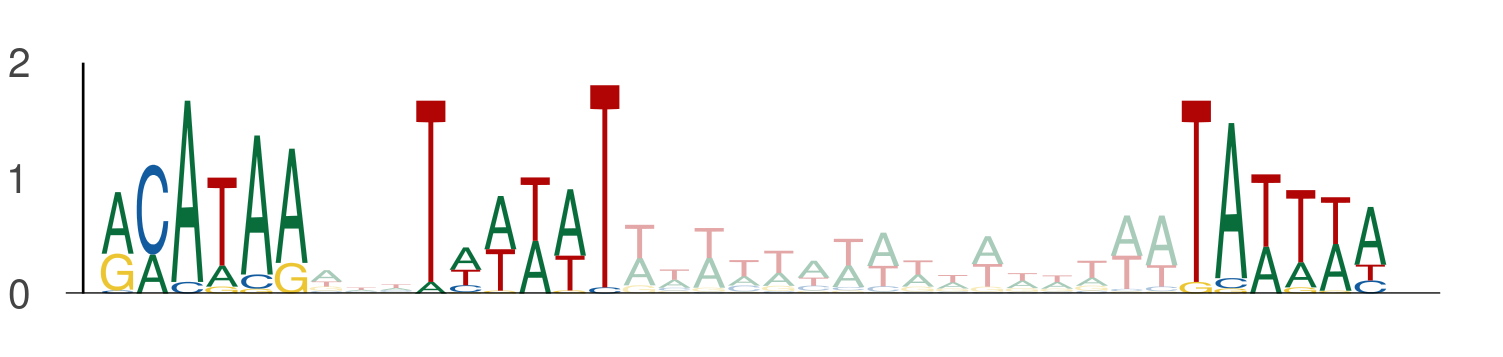

Values plotted in this chart, from the file beside it:
seq_index, start_position, end_position, is_reversed_complement
4642, 97, 103, 0
4642, 106, 112, 0
4642, 128, 134, 0
2978, 57, 63, 0
2978, 66, 72, 0
2978, 88, 94, 0
4787, 108, 114, 0
4787, 117, 123, 0
4787, 139, 145, 0
4455, 91, 97, 0
4455, 100, 106, 0
4455, 122, 128, 0
37, 97, 103, 0
37, 106, 112, 0
37, 128, 134, 0
2974, 34, 40, 0
2974, 43, 49, 0
2974, 65, 71, 0
4503, 58, 64, 0
4503, 67, 73, 0
4503, 89, 95, 0
2016, 44, 50, 0
2016, 53, 59, 0
2016, 75, 81, 0
3001, 99, 105, 0
3001, 108, 114, 0
3001, 130, 136, 0
2896, 6, 12, 0
2896, 15, 21, 0
2896, 37, 43, 0
3935, 87, 93, 0
3935, 96, 102, 0
3935, 118, 124, 0
1896, 5, 11, 0
1896, 14, 20, 0
1896, 36, 42, 0
1391, 19, 25, 0
1391, 28, 34, 0
1391, 50, 56, 0
882, 92, 98, 0
882, 101, 107, 0
882, 123, 129, 0
3514, 41, 47, 0
3514, 50, 56, 0
3514, 72, 78, 0
4825, 59, 65, 0
4825, 68, 74, 0
4825, 90, 96, 0
402, 51, 57, 0
402, 60, 66, 0
402, 82, 88, 0
1665, 97, 103, 0
1665, 106, 112, 0
1665, 128, 134, 0
5458, 76, 82, 0
5458, 85, 91, 0
5458, 107, 113, 0
4282, 49, 55, 0
4282, 58, 64, 0
4282, 80, 86, 0
... 39 more rows
